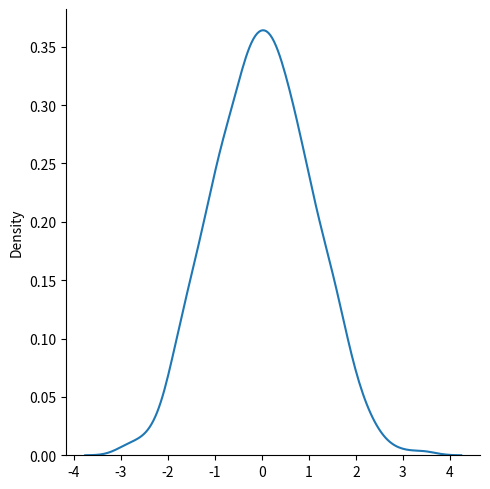

This figure's Python source:
import seaborn as sns
import matplotlib.pyplot as plt
from numpy import random

sns.displot(random.normal(size=1000),kind="kde")

plt.show()